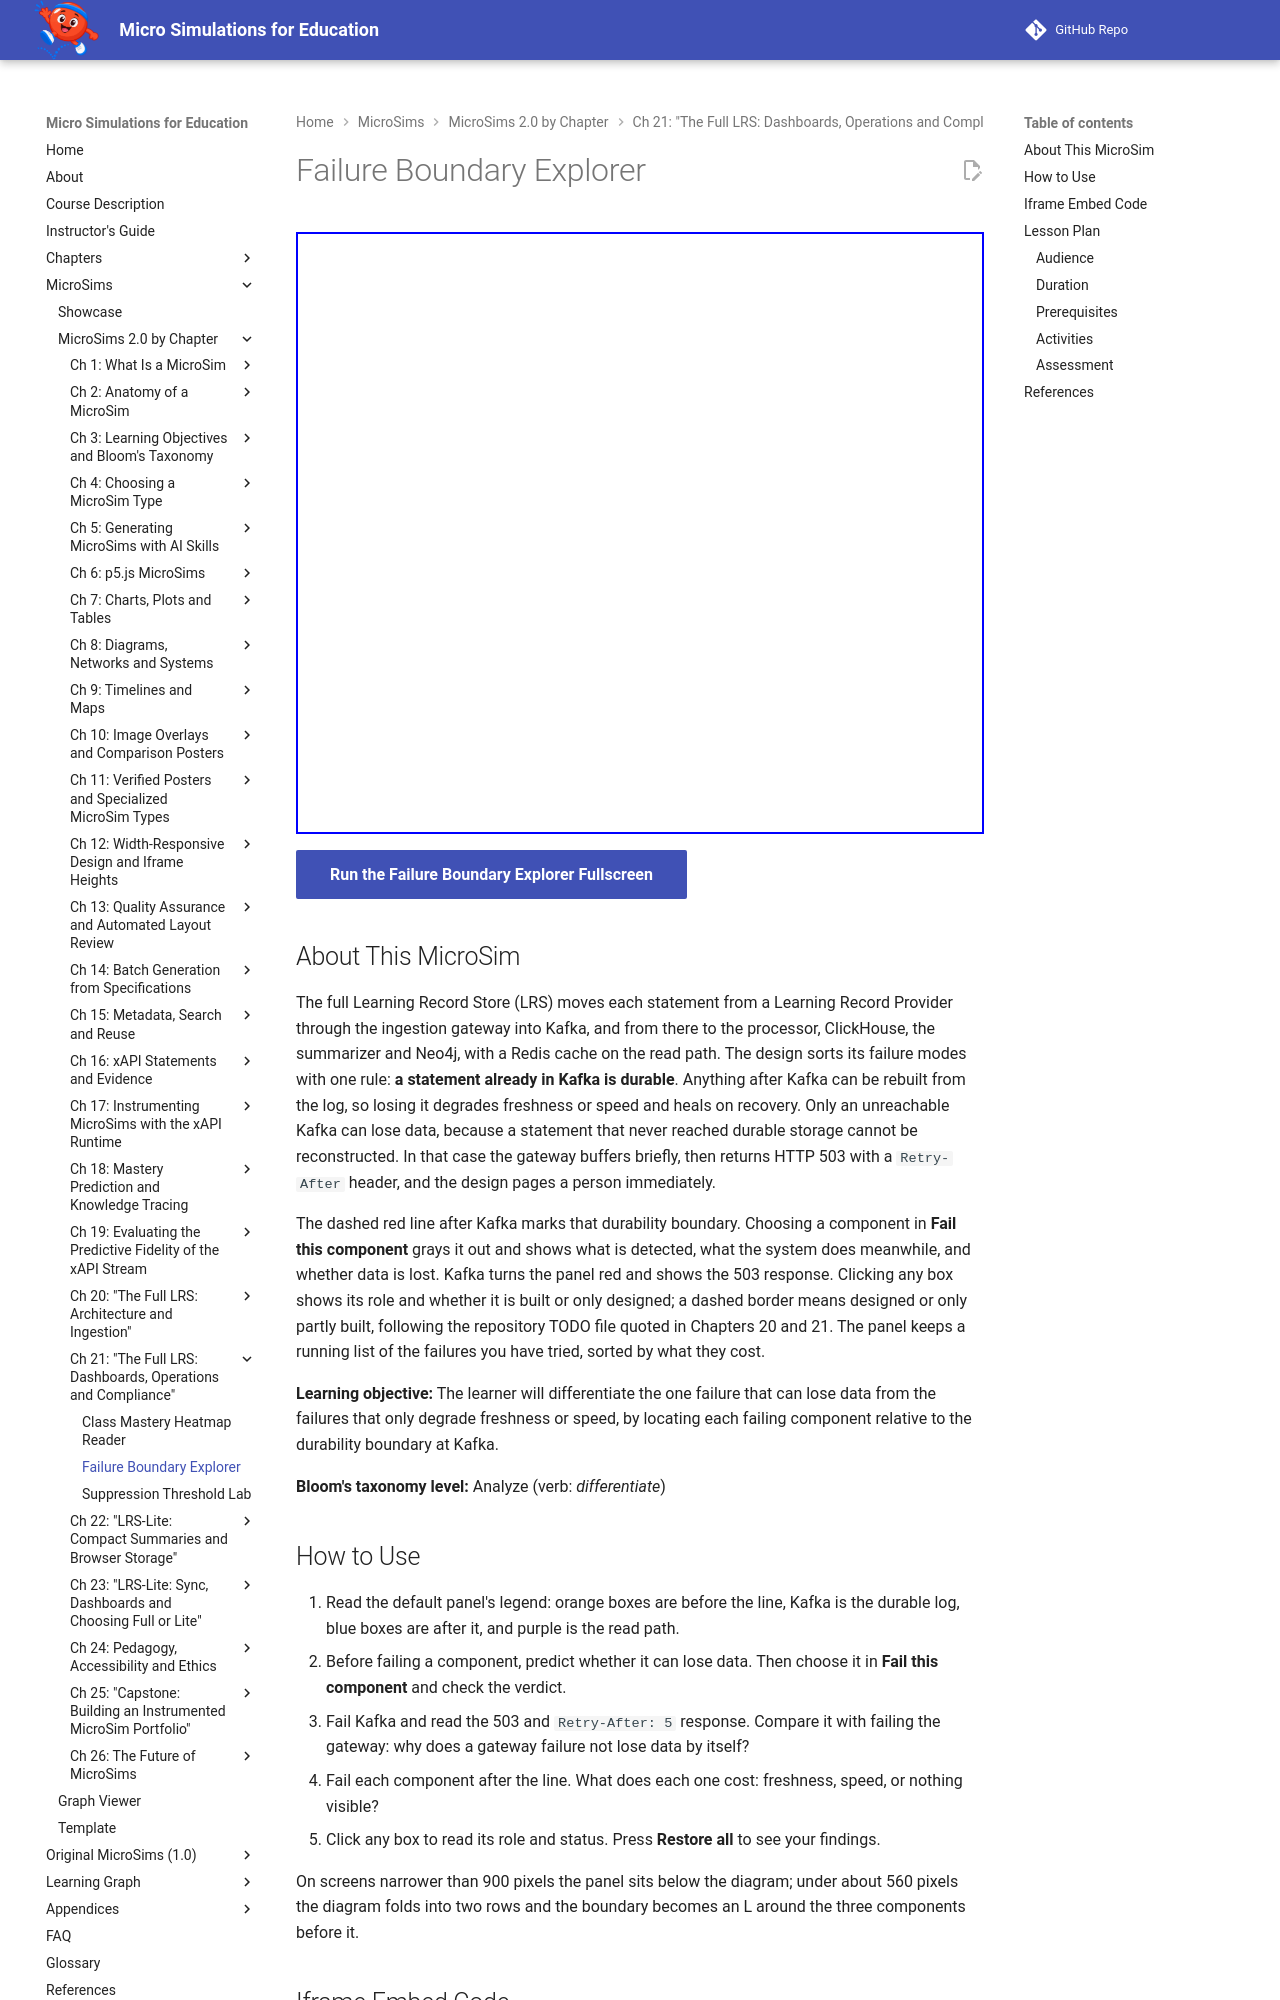

repository: dmccreary/microsims · page: sims/failure-boundary-explorer/index.html · generator: mkdocs

---
title: Failure Boundary Explorer
description: Break one component of the full LRS at a time and see why only a failure before the durability boundary at Kafka can lose data, while every failure after it only degrades freshness or speed.
image: /sims/failure-boundary-explorer/failure-boundary-explorer.png
og:image: /sims/failure-boundary-explorer/failure-boundary-explorer.png
twitter:image: /sims/failure-boundary-explorer/failure-boundary-explorer.png
social:
   cards: false
quality_score: 100
---

# Failure Boundary Explorer

<iframe src="main.html" height="602px" width="100%" scrolling="no"></iframe>

[Run the Failure Boundary Explorer Fullscreen](./main.html){ .md-button .md-button--primary }

## About This MicroSim

The full Learning Record Store (LRS) moves each statement from a Learning Record Provider
through the ingestion gateway into Kafka, and from there to the processor, ClickHouse, the
summarizer and Neo4j, with a Redis cache on the read path. The design sorts its failure modes
with one rule: **a statement already in Kafka is durable**. Anything after Kafka can be rebuilt
from the log, so losing it degrades freshness or speed and heals on recovery. Only an
unreachable Kafka can lose data, because a statement that never reached durable storage cannot
be reconstructed. In that case the gateway buffers briefly, then returns HTTP 503 with a
`Retry-After` header, and the design pages a person immediately.

The dashed red line after Kafka marks that durability boundary. Choosing a component in **Fail
this component** grays it out and shows what is detected, what the system does meanwhile, and
whether data is lost. Kafka turns the panel red and shows the 503 response. Clicking any box
shows its role and whether it is built or only designed; a dashed border means designed or
only partly built, following the repository TODO file quoted in Chapters 20 and 21. The panel
keeps a running list of the failures you have tried, sorted by what they cost.

**Learning objective:** The learner will differentiate the one failure that can lose data from
the failures that only degrade freshness or speed, by locating each failing component relative
to the durability boundary at Kafka.

**Bloom's taxonomy level:** Analyze (verb: *differentiate*)
